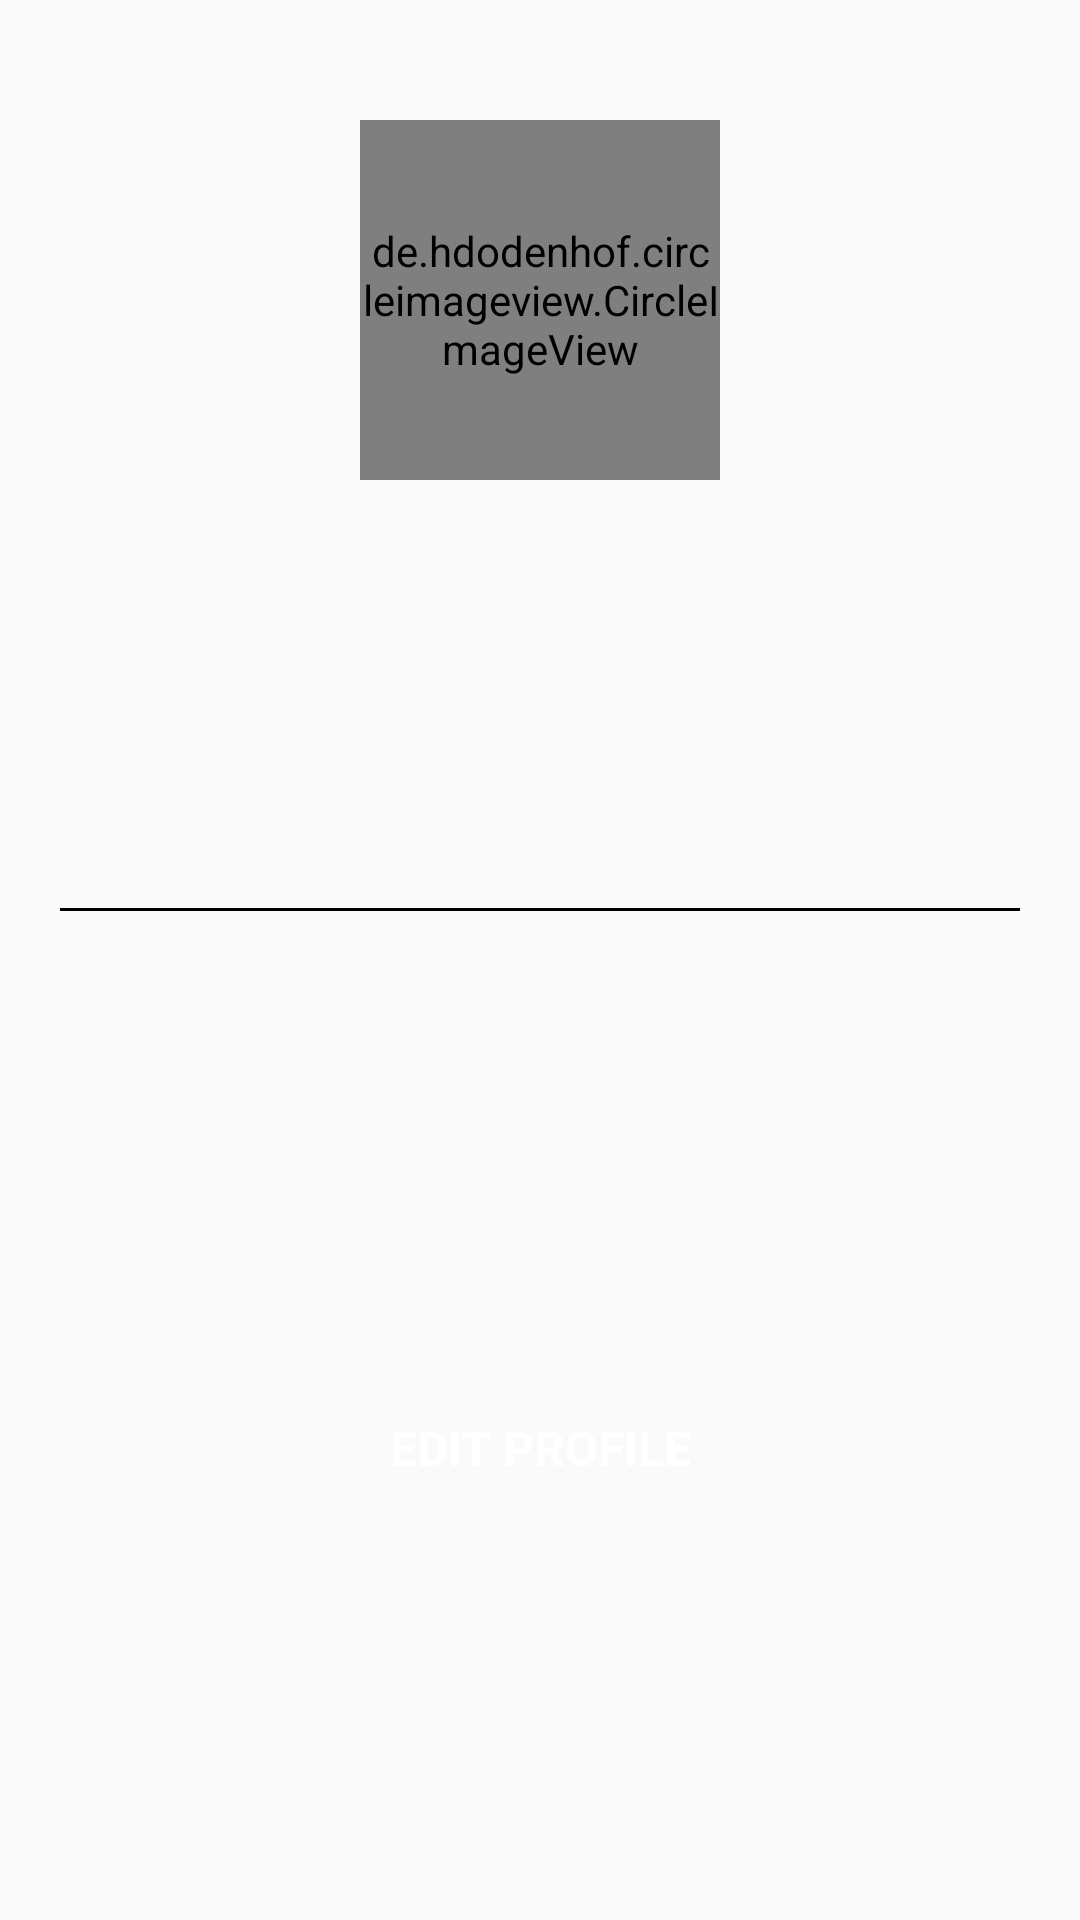

Here is an Android app screen rendered from its layout file. Give the layout XML and the strings, colors and styles it references.
<!-- AndroidManifest.xml: application theme Theme.NoActionBar -->
<!-- res/layout/activity_profile_page.xml -->
<?xml version="1.0" encoding="utf-8"?>
<RelativeLayout xmlns:android="http://schemas.android.com/apk/res/android"
    xmlns:app="http://schemas.android.com/apk/res-auto"
    xmlns:tools="http://schemas.android.com/tools"
    android:layout_width="match_parent"
    android:layout_height="match_parent"
    tools:context=".Profile.ProfilePage">

    <ScrollView
        android:layout_width="match_parent"
        android:layout_height="wrap_content">


        <LinearLayout
            android:layout_width="match_parent"
            android:layout_height="wrap_content"
            android:orientation="vertical">



            <de.hdodenhof.circleimageview.CircleImageView
                android:id="@+id/profImage"
                android:layout_width="120dp"
                android:layout_height="120dp"
                android:layout_gravity="center"
                android:layout_marginLeft="10dp"
                android:layout_marginRight="10dp"
                android:layout_marginTop="40dp"
                android:layout_marginBottom="20dp"
                app:civ_border_width="1dp"
                app:civ_border_color="@color/colorPrimary"/>


            <TextView
                android:id="@+id/profName"
                android:layout_width="wrap_content"
                android:layout_height="wrap_content"
                android:layout_marginLeft="20dp"
                android:layout_marginRight="20dp"
                android:layout_gravity="center"
                android:textSize="22sp"
                android:textColor="@color/colorBlack"
                android:textStyle="bold"/>

            <TextView
                android:id="@+id/profMail"
                android:layout_width="wrap_content"
                android:layout_height="wrap_content"
                android:layout_gravity="center"
                android:layout_marginTop="10dp"
                android:layout_marginLeft="20dp"
                android:layout_marginRight="20dp"
                android:textSize="16sp"
                android:textColor="@color/colorBlack"/>

            <TextView
                android:id="@+id/profPhone"
                android:layout_width="wrap_content"
                android:layout_height="wrap_content"
                android:layout_gravity="center"
                android:layout_marginLeft="20dp"
                android:layout_marginRight="20dp"
                android:layout_marginBottom="40dp"
                android:textSize="16sp"
                android:textColor="@color/colorBlack"/>


            <ImageView
                android:layout_width="match_parent"
                android:layout_height="1dp"
                android:background="@color/colorBlack"
                android:layout_marginLeft="20dp"
                android:layout_marginRight="20dp"/>


            <TextView
                android:id="@+id/profBusinss"
                android:layout_width="wrap_content"
                android:layout_height="wrap_content"
                android:layout_marginTop="20dp"
                android:layout_marginLeft="20dp"
                android:layout_marginRight="20dp"
                android:textSize="16sp"
                android:textColor="@color/colorBlack"/>

            <TextView
                android:id="@+id/profAlt"
                android:layout_width="wrap_content"
                android:layout_height="wrap_content"
                android:layout_marginLeft="20dp"
                android:layout_marginRight="20dp"
                android:layout_marginTop="5dp"
                android:textSize="16sp"
                android:textColor="@color/colorBlack"/>

            <TextView
                android:id="@+id/profAddress"
                android:layout_width="wrap_content"
                android:layout_height="wrap_content"
                android:layout_marginLeft="20dp"
                android:layout_marginRight="20dp"
                android:layout_marginTop="5dp"
                android:textSize="16sp"
                android:textColor="@color/colorBlack"/>



            <Button
                android:id="@+id/logButton"
                android:layout_width="match_parent"
                android:layout_height="wrap_content"
                android:layout_alignParentBottom="true"
                android:layout_centerHorizontal="true"
                android:layout_margin="60dp"
                android:background="@drawable/button_back"
                android:text="EDIT PROFILE"
                android:textColor="@color/colorWhite"
                android:textStyle="bold"
                android:textSize="16sp"
                android:paddingLeft="20dp"
                android:paddingRight="20dp"/>




        </LinearLayout>


    </ScrollView>

    <ProgressBar
        android:visibility="gone"
        android:id="@+id/progressD"
        android:layout_width="40dp"
        android:layout_height="40dp"
        android:layout_centerInParent="true"/>

</RelativeLayout>
<!-- resources referenced by this layout -->
<resources>
  <color name="colorBlack">#000000</color>
  <color name="colorPrimary">#C61706</color>
  <color name="colorWhite">#FFFFFF</color>
  <style name="Theme.NoActionBar" parent="Theme.AppCompat.Light.NoActionBar">
          <item name="colorPrimary">@color/colorPrimary</item>
          <item name="colorPrimaryDark">@color/colorPrimaryDark</item>
          <item name="colorAccent">@color/colorAccent</item>
      </style>
  <color name="colorPrimaryDark">#AAAAAA</color>
  <color name="colorAccent">#0F6EAA</color>
</resources>
